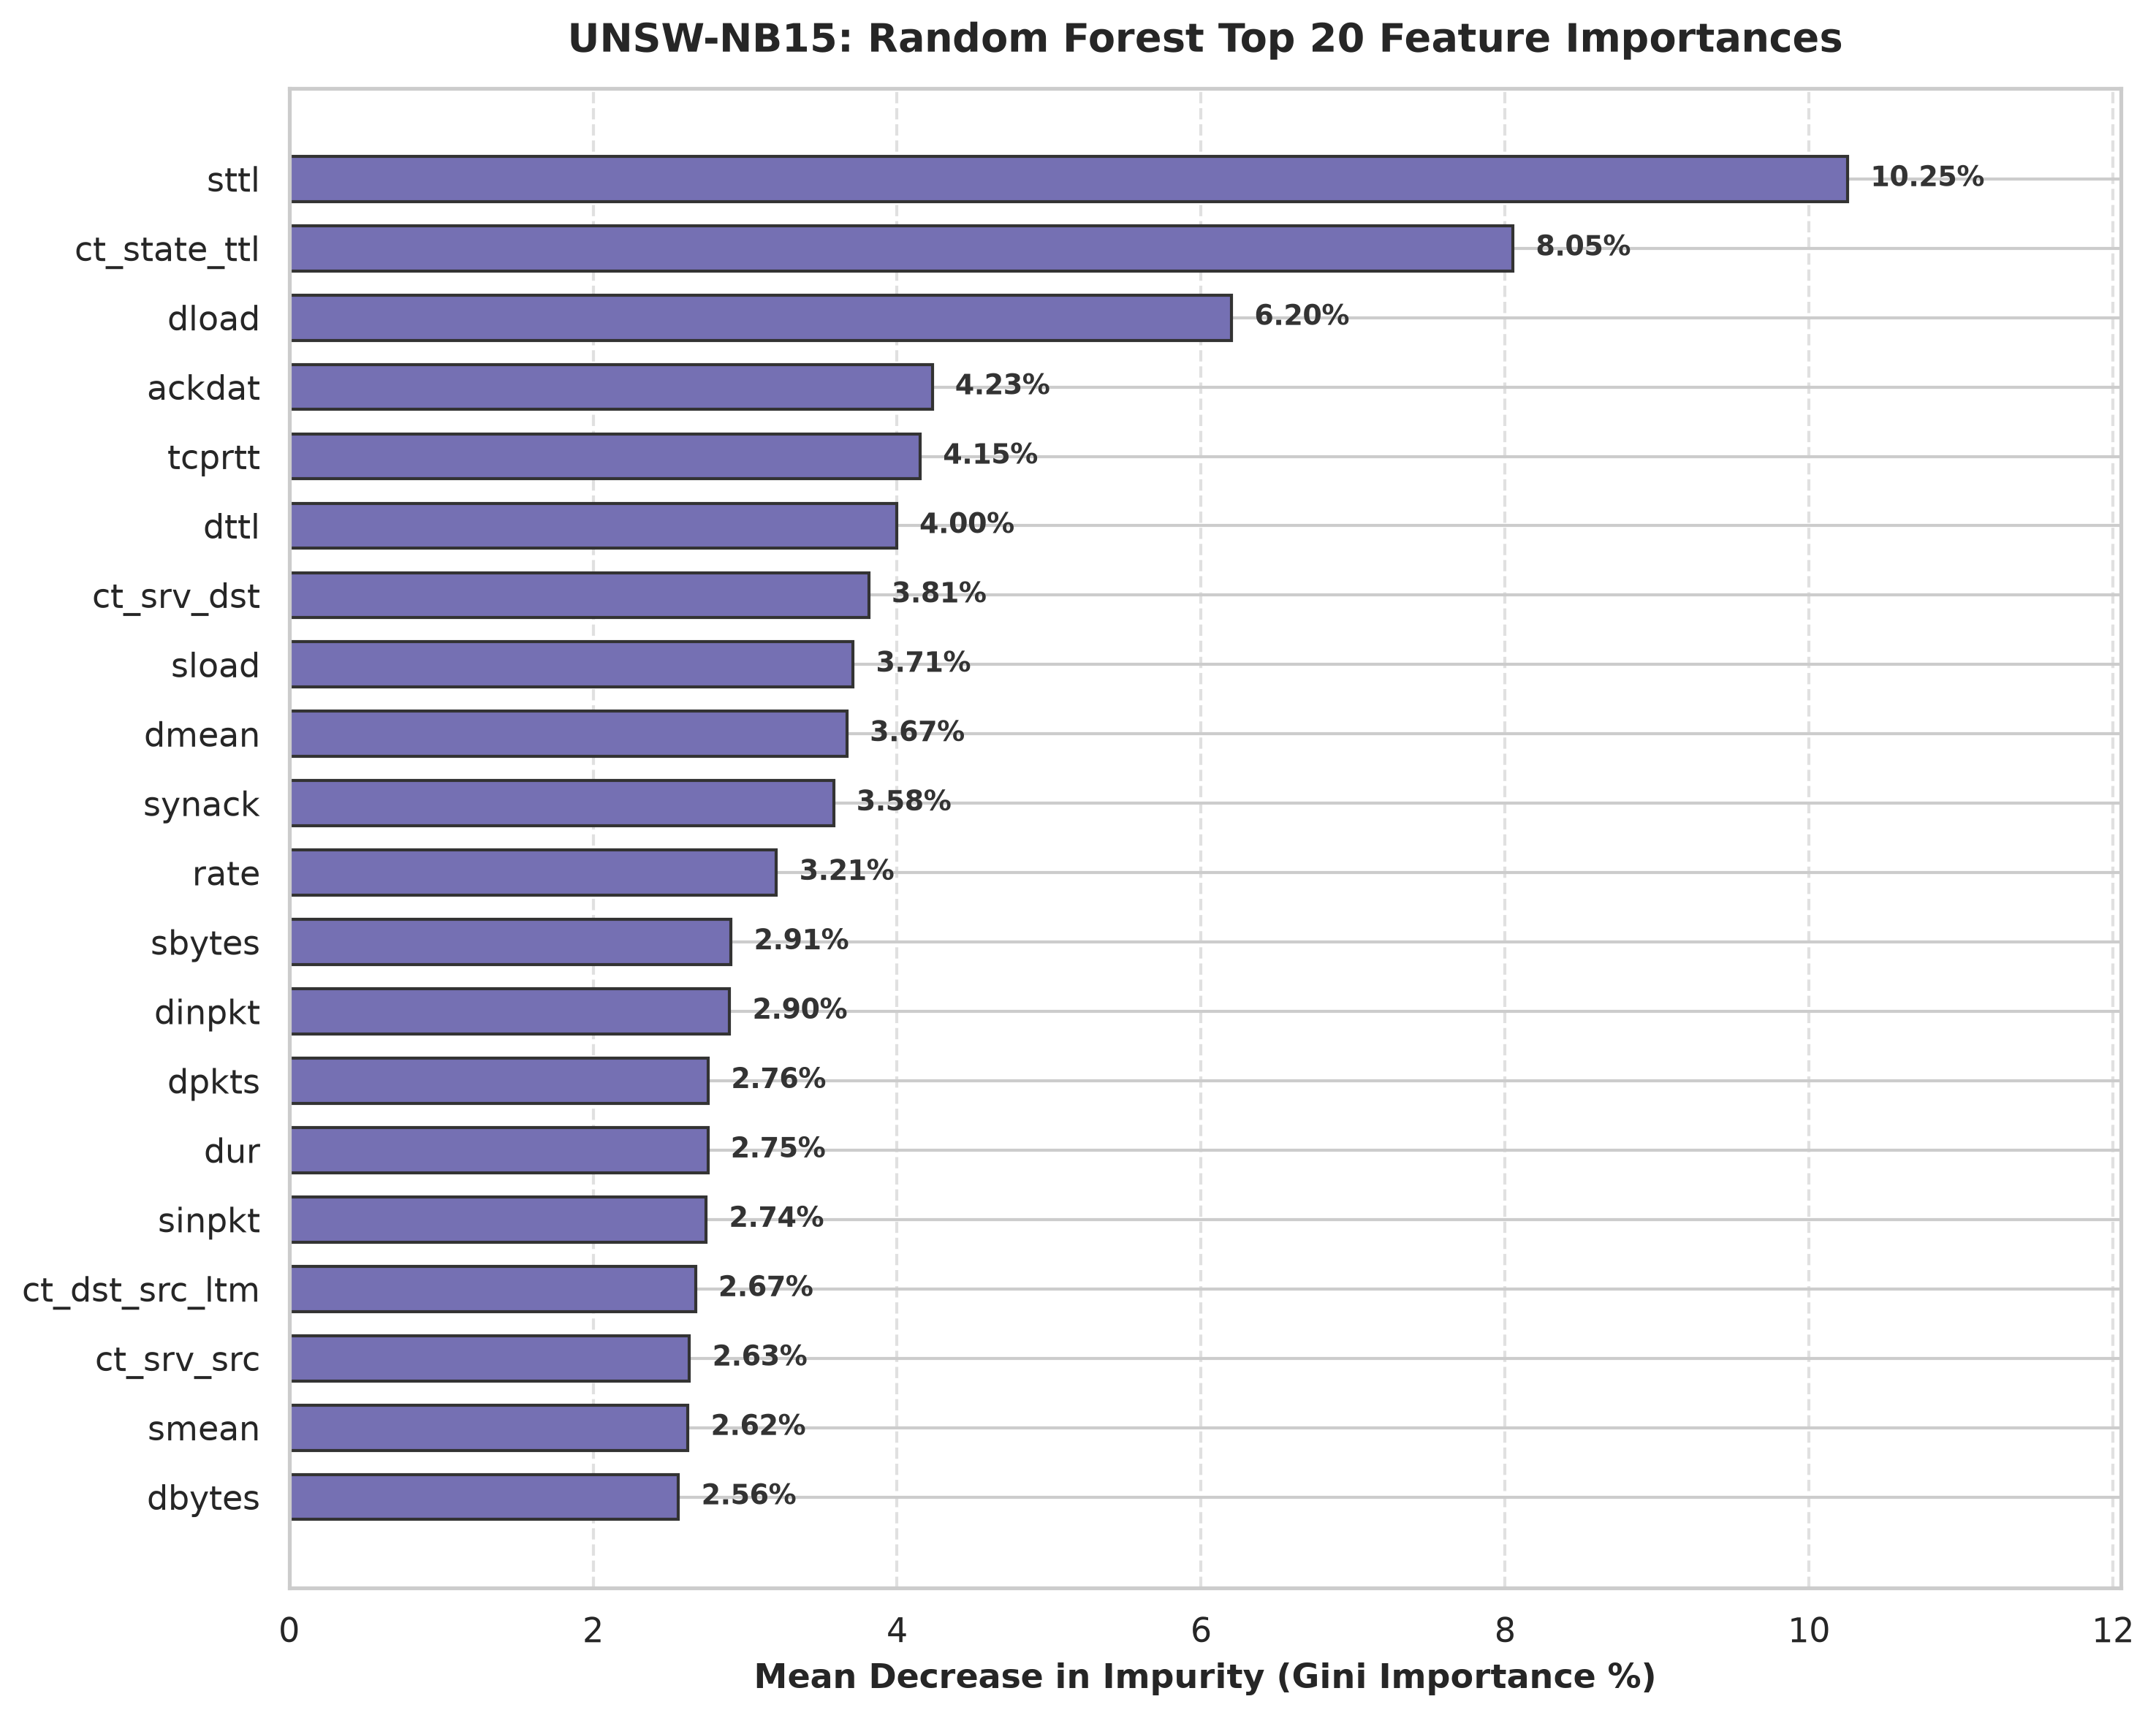

Data behind this chart, as committed beside it:
feature, importance
sttl, 0.1025
ct_state_ttl, 0.08052
dload, 0.06201
ackdat, 0.04231
tcprtt, 0.04152
dttl, 0.03997
ct_srv_dst, 0.03814
sload, 0.03711
dmean, 0.0367
synack, 0.03582
rate, 0.03207
sbytes, 0.02908
dinpkt, 0.02898
dpkts, 0.02758
dur, 0.02755
sinpkt, 0.02744
ct_dst_src_ltm, 0.02674
ct_srv_src, 0.02635
smean, 0.02624
dbytes, 0.02562
sjit, 0.02211
djit, 0.01891
ct_dst_ltm, 0.01736
state_INT, 0.01551
sloss, 0.01445
ct_src_ltm, 0.0128
state_CON, 0.01155
stcpb, 0.0105
dloss, 0.01048
dtcpb, 0.01011
spkts, 0.009977
ct_dst_sport_ltm, 0.007705
ct_src_dport_ltm, 0.006952
service_-, 0.004027
swin, 0.003638
proto_udp, 0.00356
response_body_len, 0.002791
state_FIN, 0.002605
service_http, 0.002461
proto_tcp, 0.002341
ct_flw_http_mthd, 0.002261
trans_depth, 0.002183
service_dns, 0.002134
proto_arp, 0.001583
is_sm_ips_ports, 0.001213
dwin, 0.0009381
state_REQ, 0.0008377
proto_unas, 0.0007442
service_smtp, 0.0005112
service_ftp-data, 0.000505
service_ftp, 0.0004474
proto_sctp, 0.0004166
proto_ospf, 0.0003691
service_pop3, 0.0002951
service_ssh, 0.0002541
proto_igmp, 0.0002396
is_ftp_login, 0.0001841
ct_ftp_cmd, 0.0001803
proto_icmp, 7.403232220900274e-05
state_ECO, 6.317624748172791e-05
... 134 more rows
